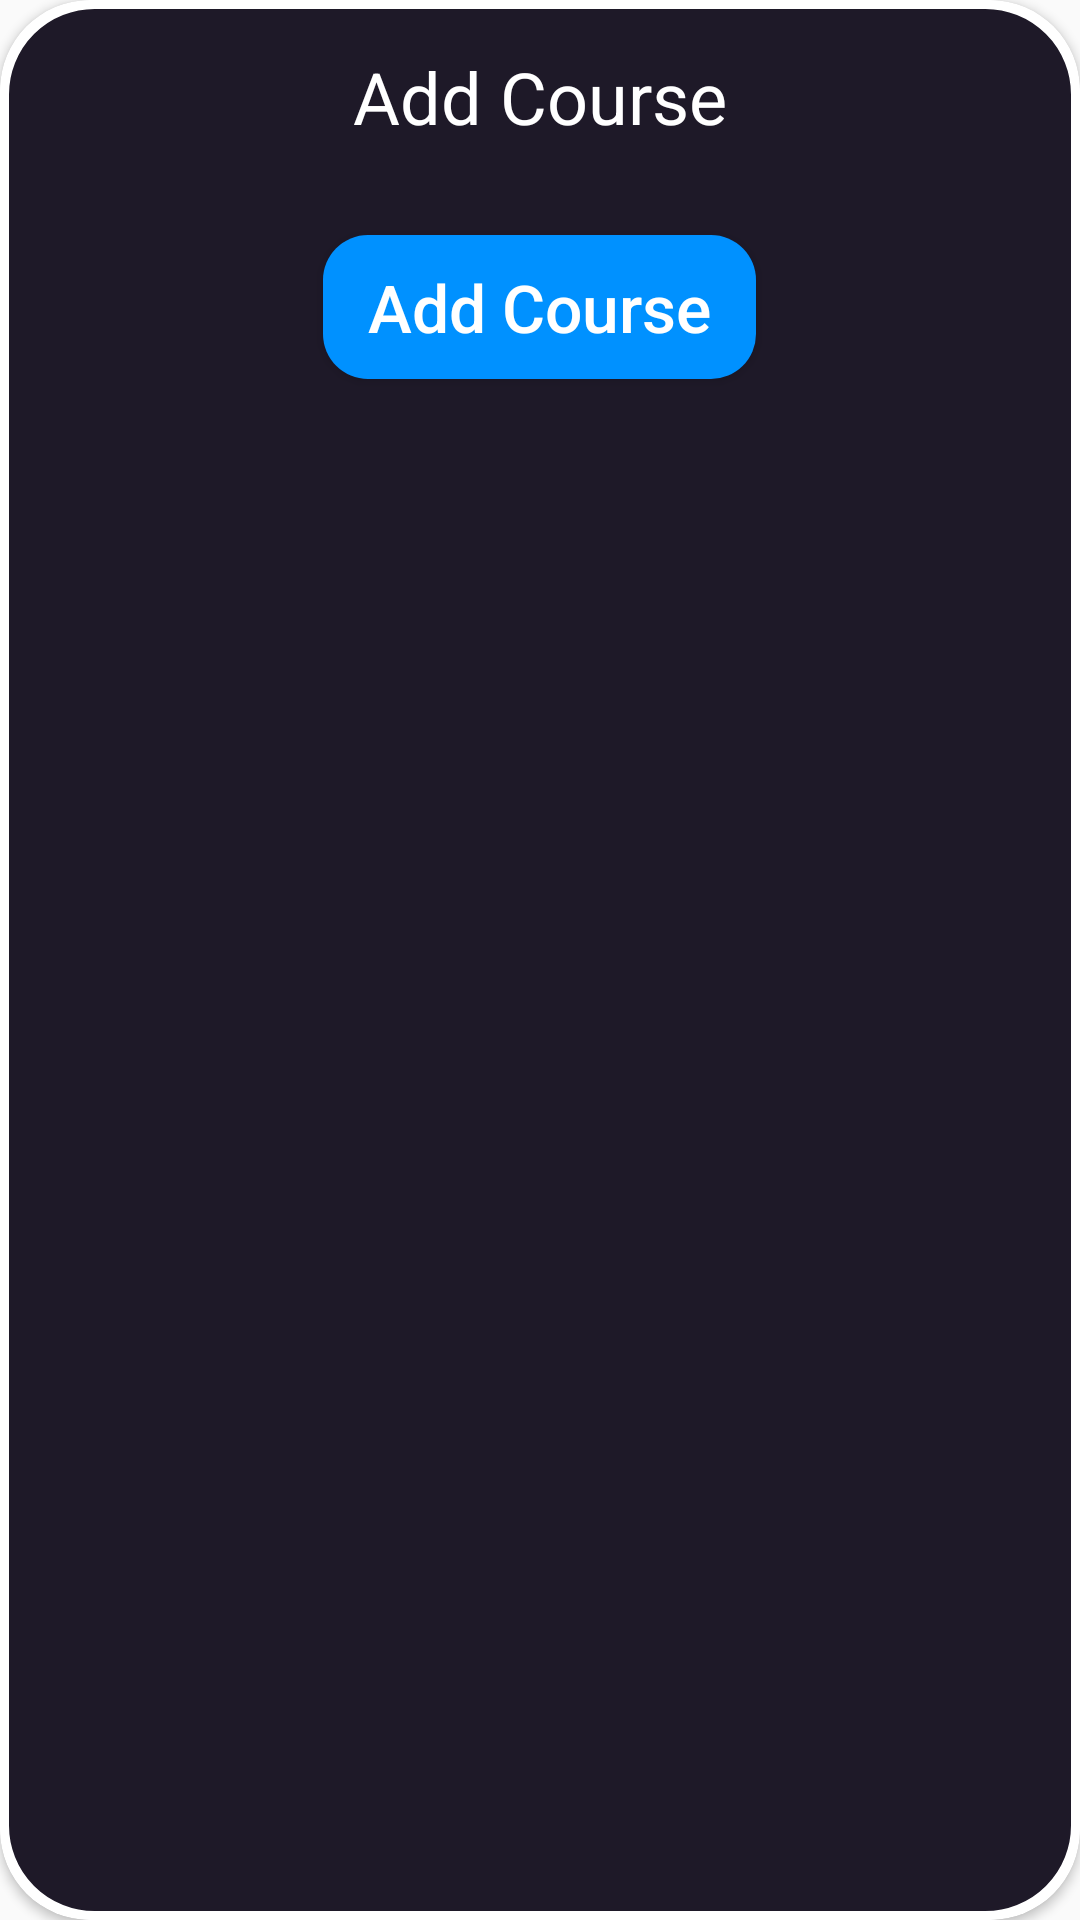

This screen was rendered from an Android layout file. Write that file and the resources it references.
<!-- AndroidManifest.xml: application theme Theme.Coursedy -->
<!-- res/layout/add_dialog.xml -->
<?xml version="1.0" encoding="utf-8"?>
<androidx.constraintlayout.widget.ConstraintLayout xmlns:android="http://schemas.android.com/apk/res/android"
    xmlns:app="http://schemas.android.com/apk/res-auto"
    android:layout_width="350sp"
    android:layout_height="wrap_content"
    android:layout_gravity="center">

    <androidx.cardview.widget.CardView
        android:layout_width="match_parent"
        android:layout_height="match_parent"
        app:cardCornerRadius="30sp">

        <RelativeLayout
            android:layout_width="match_parent"
            android:layout_height="match_parent"
            android:background="@drawable/dialogbg">

            <TextView
                android:id="@+id/add_course_text"
                android:layout_width="match_parent"
                android:layout_height="wrap_content"
                android:layout_marginTop="16dp"
                android:gravity="center_horizontal"
                android:text="@string/add_course"
                android:textColor="@color/white"
                android:textSize="24sp"
                app:layout_constraintTop_toTopOf="parent" />

            <ImageView
                android:id="@+id/close"
                android:layout_width="40sp"
                android:layout_height="40sp"
                android:layout_alignParentTop="true"
                android:layout_alignParentEnd="true"
                android:layout_marginTop="10sp"
                android:layout_marginEnd="10sp"
                app:srcCompat="@drawable/ic_baseline_close_24" />

            <Button
                android:id="@+id/add_course"
                android:layout_width="wrap_content"
                android:layout_height="wrap_content"
                android:paddingHorizontal="15sp"
                android:paddingVertical="5sp"
                android:layout_below="@id/add_course_text"
                android:background="@drawable/buttonbg"
                android:text="@string/add_course"
                android:textAllCaps="false"
                android:textColor="@color/white"
                android:textSize="22sp"
                android:layout_centerHorizontal="true"
                android:layout_marginVertical="30sp"
                app:cornerRadius="12sp"
                android:visibility="visible"/>

            <Button
                android:id="@+id/join_course"
                android:layout_width="wrap_content"
                android:layout_height="wrap_content"
                android:layout_marginStart="40sp"
                android:layout_centerHorizontal="true"
                android:layout_marginVertical="30sp"
                android:layout_below="@id/add_course_text"
                android:paddingHorizontal="15sp"
                android:paddingVertical="5sp"
                android:text="@string/join_course"
                android:textAllCaps="false"
                android:textColor="@color/white"
                android:background="@drawable/buttonbg"
                android:textSize="22sp"
                app:cornerRadius="12sp"
                android:visibility="invisible"/>

        </RelativeLayout>

    </androidx.cardview.widget.CardView>

</androidx.constraintlayout.widget.ConstraintLayout>
<!-- resources referenced by this layout -->
<resources>
  <color name="white">#FFFFFFFF</color>
  <!-- drawable buttonbg (drawable) -->
  <?xml version="1.0" encoding="utf-8"?>
  <shape xmlns:android="http://schemas.android.com/apk/res/android">
      <solid android:color="@color/blue_200"/>
      <corners android:radius="15sp"/>
  </shape>
  <!-- drawable dialogbg (drawable) -->
  <?xml version="1.0" encoding="utf-8"?>
  <shape xmlns:android="http://schemas.android.com/apk/res/android" android:shape="rectangle">
      <solid android:color="#1E1928"/>
      <corners android:radius="30sp"/>
      <stroke
          android:width="3sp"
          android:color="@color/white"/>
  </shape>
  <string name="add_course">Add Course</string>
  <string name="join_course">Join Course</string>
  <style name="Theme.Coursedy" parent="Theme.AppCompat.Light.NoActionBar">
          
          <item name="colorPrimary">@color/midnight_500</item>
          <item name="colorPrimaryDark">@color/midnight_700</item>
          <item name="colorAccent">@color/blue_200</item>
          <item name="android:textColor">@color/white</item>
          <item name="background">@color/midnight_500</item>
          
      </style>
  <color name="blue_200">#0091FF</color>
  <color name="midnight_500">#010420</color>
  <color name="midnight_700">#020615</color>
</resources>
